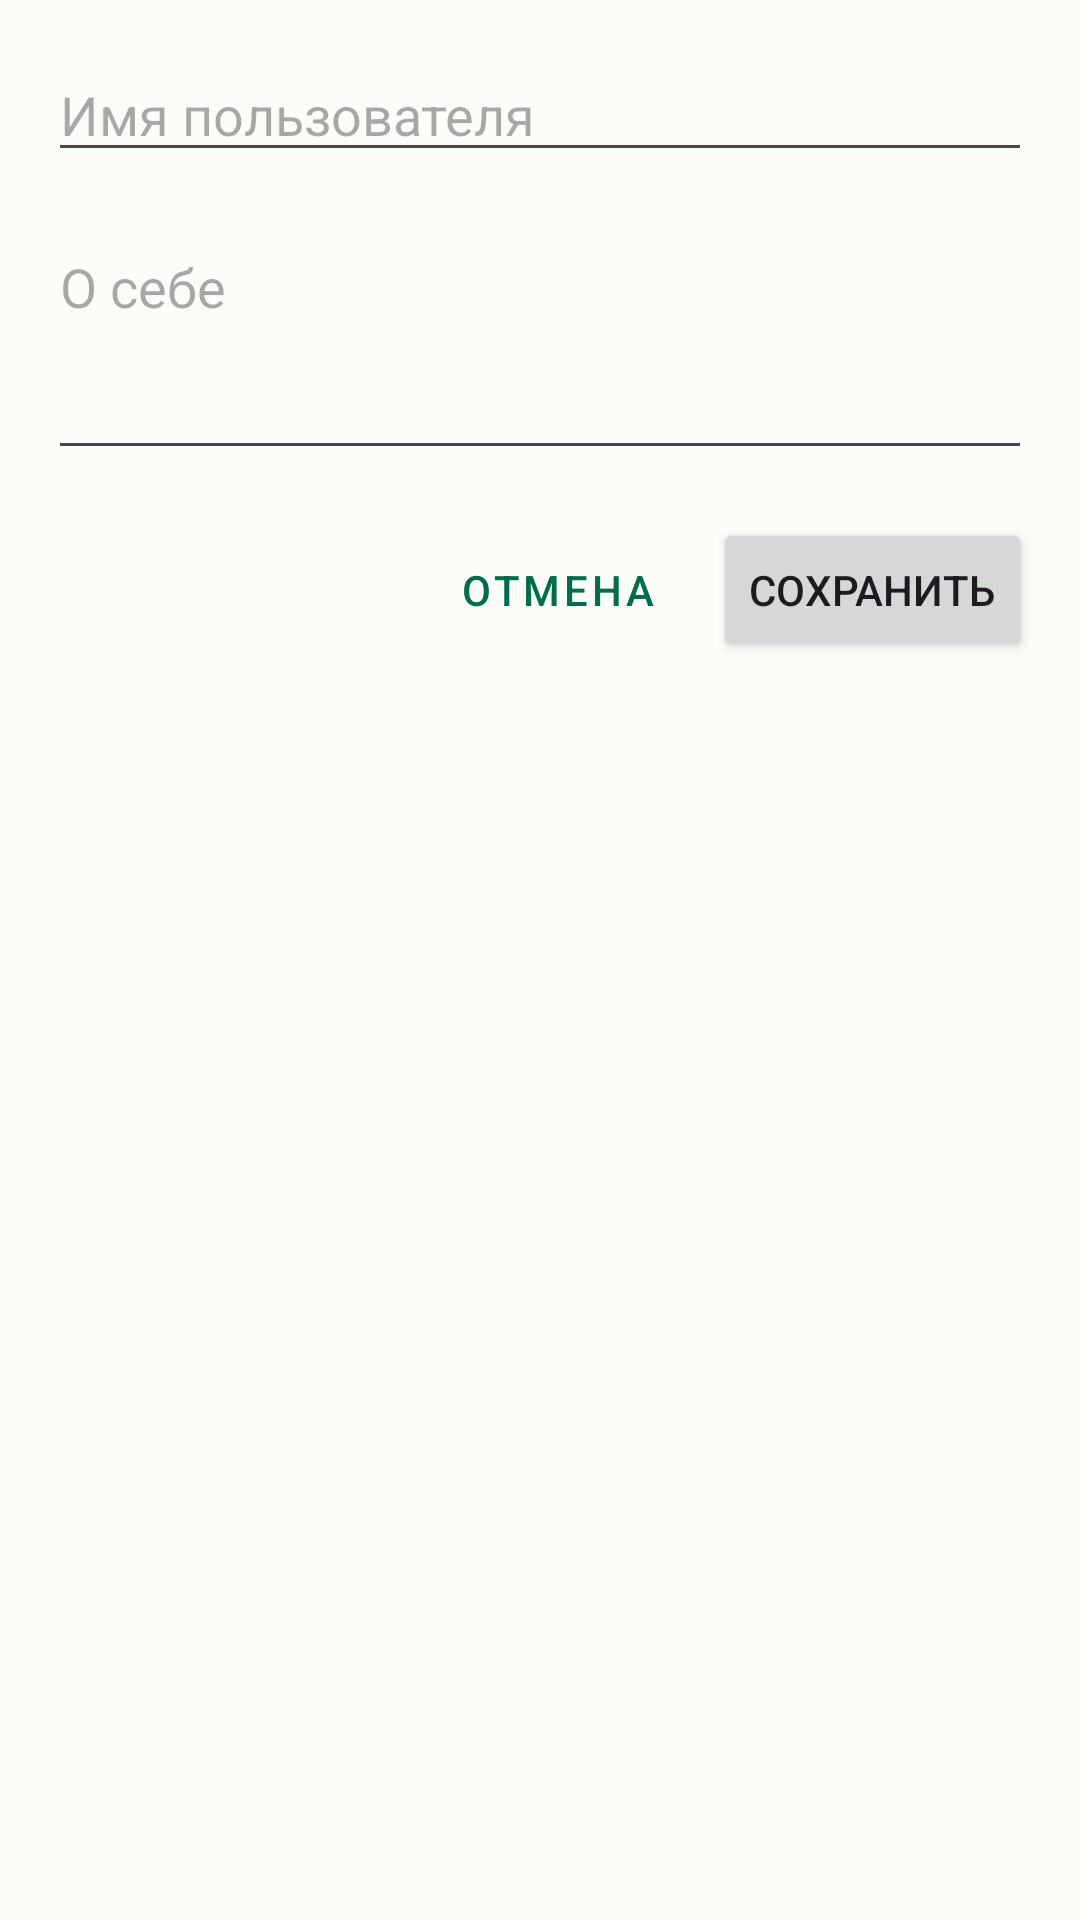

The Android layout XML behind this screen, and the referenced resources:
<!-- AndroidManifest.xml: application theme Theme.Kurso -->
<!-- res/layout/dialog_edit_profile.xml -->
<?xml version="1.0" encoding="utf-8"?>
<LinearLayout xmlns:android="http://schemas.android.com/apk/res/android"
    android:layout_width="match_parent"
    android:layout_height="wrap_content"
    android:orientation="vertical"
    android:padding="16dp">

    <EditText
        android:id="@+id/displayNameInput"
        android:layout_width="match_parent"
        android:layout_height="wrap_content"
        android:hint="Имя пользователя"
        android:inputType="textPersonName"
        android:layout_marginBottom="16dp"/>

    <EditText
        android:id="@+id/bioInput"
        android:layout_width="match_parent"
        android:layout_height="wrap_content"
        android:hint="О себе"
        android:inputType="textMultiLine"
        android:minLines="3"
        android:gravity="top"
        android:layout_marginBottom="16dp"/>

    <LinearLayout
        android:layout_width="match_parent"
        android:layout_height="wrap_content"
        android:orientation="horizontal"
        android:gravity="end">

        <Button
            android:id="@+id/cancelButton"
            android:layout_width="wrap_content"
            android:layout_height="wrap_content"
            android:text="Отмена"
            android:layout_marginEnd="8dp"
            style="@style/Widget.MaterialComponents.Button.TextButton"/>

        <Button
            android:id="@+id/saveButton"
            android:layout_width="wrap_content"
            android:layout_height="wrap_content"
            android:text="Сохранить"/>

    </LinearLayout>

</LinearLayout>
<!-- resources referenced by this layout -->
<resources>
  <style name="Theme.Kurso" parent="Base.Theme.Kurso" />
  <style name="Base.Theme.Kurso" parent="Theme.Material3.DayNight.NoActionBar">
          <item name="colorPrimary">@color/md_theme_light_primary</item>
          <item name="colorOnPrimary">@color/md_theme_light_onPrimary</item>
          <item name="colorPrimaryContainer">@color/md_theme_light_primaryContainer</item>
          <item name="colorOnPrimaryContainer">@color/md_theme_light_onPrimaryContainer</item>
          <item name="colorSecondary">@color/md_theme_light_secondary</item>
          <item name="colorOnSecondary">@color/md_theme_light_onSecondary</item>
          <item name="colorSecondaryContainer">@color/md_theme_light_secondaryContainer</item>
          <item name="colorOnSecondaryContainer">@color/md_theme_light_onSecondaryContainer</item>
          <item name="colorTertiary">@color/md_theme_light_tertiary</item>
          <item name="colorOnTertiary">@color/md_theme_light_onTertiary</item>
          <item name="colorTertiaryContainer">@color/md_theme_light_tertiaryContainer</item>
          <item name="colorOnTertiaryContainer">@color/md_theme_light_onTertiaryContainer</item>
          <item name="colorError">@color/md_theme_light_error</item>
          <item name="colorErrorContainer">@color/md_theme_light_errorContainer</item>
          <item name="colorOnError">@color/md_theme_light_onError</item>
          <item name="colorOnErrorContainer">@color/md_theme_light_onErrorContainer</item>
          <item name="android:colorBackground">@color/md_theme_light_background</item>
          <item name="colorOnBackground">@color/md_theme_light_onBackground</item>
          <item name="colorSurface">@color/md_theme_light_surface</item>
          <item name="colorOnSurface">@color/md_theme_light_onSurface</item>
          <item name="colorSurfaceVariant">@color/md_theme_light_surfaceVariant</item>
          <item name="colorOnSurfaceVariant">@color/md_theme_light_onSurfaceVariant</item>
          <item name="colorOutline">@color/md_theme_light_outline</item>
          <item name="colorOnSurfaceInverse">@color/md_theme_light_inverseOnSurface</item>
          <item name="colorSurfaceInverse">@color/md_theme_light_inverseSurface</item>
          <item name="colorPrimaryInverse">@color/md_theme_light_inversePrimary</item>
      </style>
  <color name="md_theme_light_primary">#006C4C</color>
  <color name="md_theme_light_onPrimary">#FFFFFF</color>
  <color name="md_theme_light_primaryContainer">#89F8C8</color>
  <color name="md_theme_light_onPrimaryContainer">#002114</color>
  <color name="md_theme_light_secondary">#4C6358</color>
  <color name="md_theme_light_onSecondary">#FFFFFF</color>
  <color name="md_theme_light_secondaryContainer">#CFE9DB</color>
  <color name="md_theme_light_onSecondaryContainer">#092017</color>
  <color name="md_theme_light_tertiary">#3F6374</color>
  <color name="md_theme_light_onTertiary">#FFFFFF</color>
  <color name="md_theme_light_tertiaryContainer">#C2E8FC</color>
  <color name="md_theme_light_onTertiaryContainer">#001F2A</color>
  <color name="md_theme_light_error">#BA1A1A</color>
  <color name="md_theme_light_errorContainer">#FFDAD6</color>
  <color name="md_theme_light_onError">#FFFFFF</color>
  <color name="md_theme_light_onErrorContainer">#410002</color>
  <color name="md_theme_light_background">#FBFDF9</color>
  <color name="md_theme_light_onBackground">#191C1A</color>
  <color name="md_theme_light_surface">#FBFDF9</color>
  <color name="md_theme_light_onSurface">#191C1A</color>
  <color name="md_theme_light_surfaceVariant">#DCE5DD</color>
  <color name="md_theme_light_onSurfaceVariant">#404943</color>
  <color name="md_theme_light_outline">#707973</color>
  <color name="md_theme_light_inverseOnSurface">#EFF1ED</color>
  <color name="md_theme_light_inverseSurface">#2E312F</color>
  <color name="md_theme_light_inversePrimary">#6CDBAD</color>
</resources>
